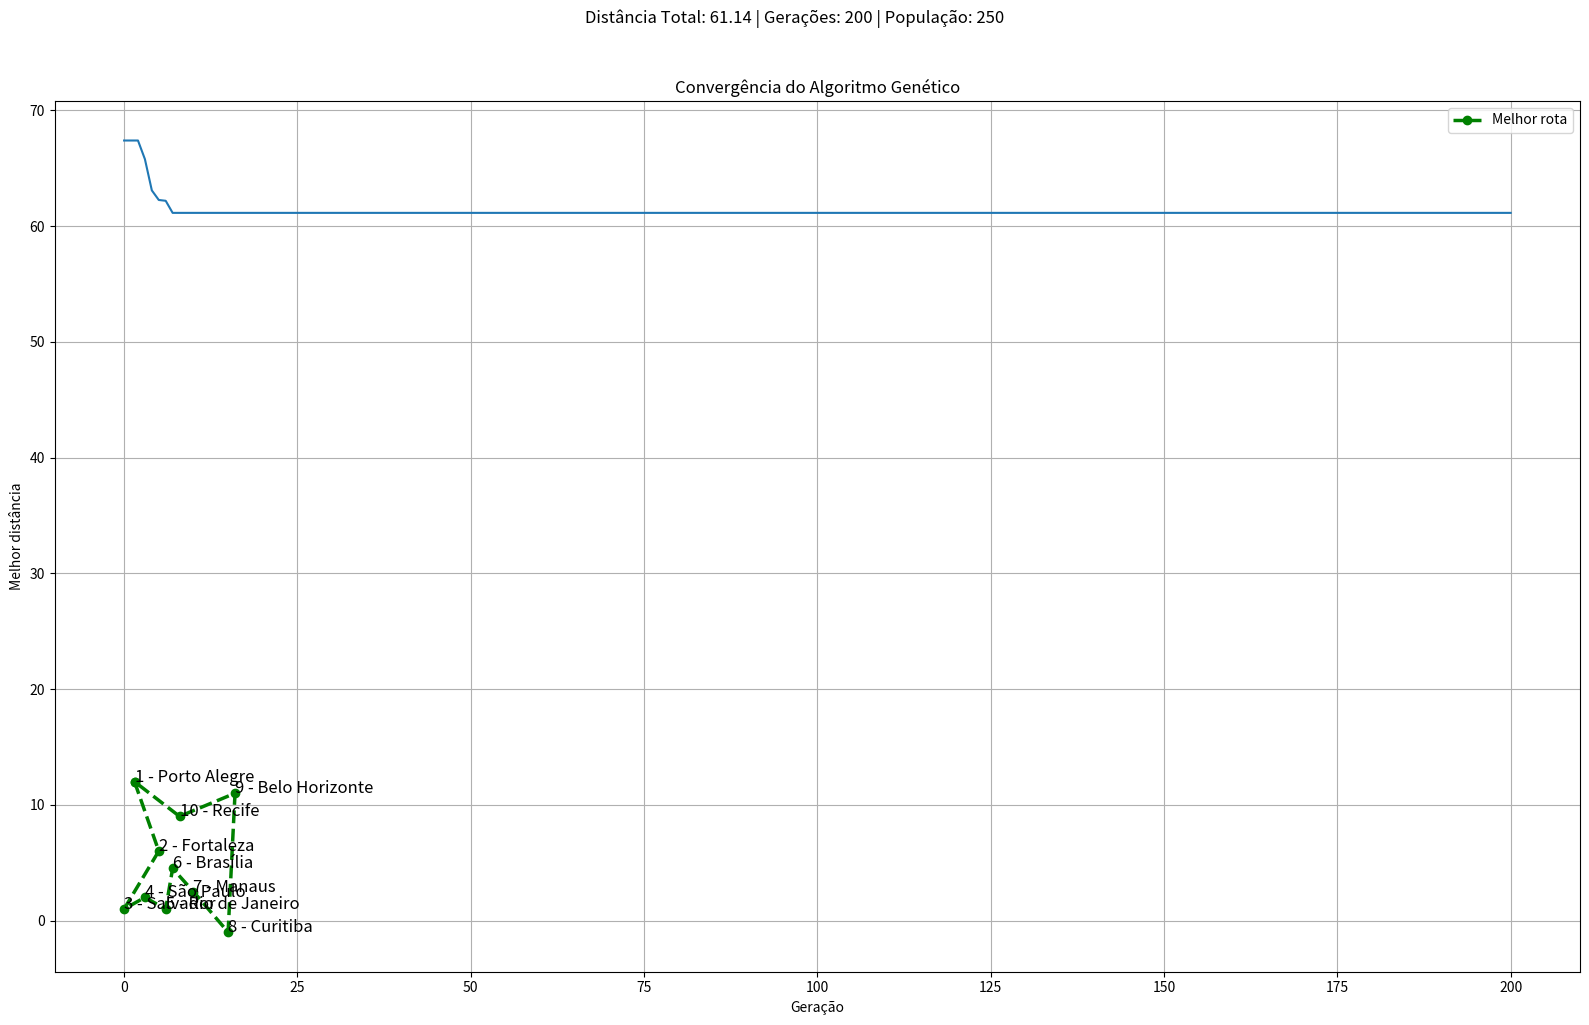

Write the Python code that produced this figure.
import matplotlib.pyplot as plt
import numpy as np
import random

# Parâmetros do Algoritmo
TAMANHO_POPULACAO = 250
NUM_GERACOES = 200
TAXA_CROSSOVER = 0.8
TAXA_MUTACAO = 0.2

# Coordenadas das Cidades
coordenadas_x = [0, 3, 6, 7, 15, 10, 16, 5, 8, 1.5]
coordenadas_y = [1, 2, 1, 4.5, -1, 2.5, 11, 6, 9, 12]
nomes_cidades = ["Salvador", "São Paulo", "Rio de Janeiro", "Brasília", "Curitiba",
                             "Manaus", "Belo Horizonte", "Fortaleza", "Recife", "Porto Alegre"]
coordenadas_cidades = dict(zip(nomes_cidades, zip(coordenadas_x, coordenadas_y)))

# Funções Principais
def calcular_distancia(cidade1, cidade2):
    p1, p2 = coordenadas_cidades[cidade1], coordenadas_cidades[cidade2]
    return np.linalg.norm(np.array(p1) - np.array(p2))

def distancia_total(rota):
    return sum(calcular_distancia(rota[i], rota[(i + 1) % len(rota)]) for i in range(len(rota)))

def gerar_populacao_inicial():
    populacao = []
    for _ in range(TAMANHO_POPULACAO):
        rota = nomes_cidades.copy()
        random.shuffle(rota)
        populacao.append(rota)
    return populacao

def selecionar_roleta(populacao, probabilidades):
    acumulado = np.cumsum(probabilidades)
    r = np.random.rand()
    indice = np.searchsorted(acumulado, r)
    return populacao[min(indice, len(populacao) - 1)]

def calcular_fitness(populacao):
    distancias = np.array([distancia_total(ind) for ind in populacao])
    max_dist = distancias.max()
    pontuacoes = max_dist - distancias
    return pontuacoes / pontuacoes.sum() if pontuacoes.sum() != 0 else np.ones(len(populacao)) / len(populacao)

def cruzamento(pai1, pai2):
    corte = random.randint(1, len(pai1) - 1)
    filho1 = pai1[:corte] + [c for c in pai2 if c not in pai1[:corte]]
    filho2 = pai2[:corte] + [c for c in pai1 if c not in pai2[:corte]]
    return filho1, filho2

def mutacao(rota):
    if random.random() < TAXA_MUTACAO:
        i, j = random.sample(range(len(rota)), 2)
        rota[i], rota[j] = rota[j], rota[i]
    return rota

def executar_ag():
    populacao = gerar_populacao_inicial()
    melhor_rota = min(populacao, key=distancia_total)
    melhor_distancia = distancia_total(melhor_rota)
    historico = [melhor_distancia]

    for _ in range(NUM_GERACOES):
        fitness = calcular_fitness(populacao)
        nova_populacao = []

        pais = [selecionar_roleta(populacao, fitness) for _ in range(int(TAMANHO_POPULACAO * TAXA_CROSSOVER))]

        for i in range(0, len(pais) - 1, 2):
            filho1, filho2 = cruzamento(pais[i], pais[i + 1])
            nova_populacao.append(mutacao(filho1))
            nova_populacao.append(mutacao(filho2))

        populacao += nova_populacao
        populacao.sort(key=distancia_total)
        populacao = populacao[:TAMANHO_POPULACAO]

        melhor_atual = min(populacao, key=distancia_total)
        dist_atual = distancia_total(melhor_atual)
        if dist_atual < melhor_distancia:
            melhor_rota = melhor_atual
            melhor_distancia = dist_atual

        historico.append(melhor_distancia)

    return melhor_rota, melhor_distancia, historico

# Execução
melhor_rota, melhor_distancia, historico = executar_ag()

# Plot do resultado final

def exibir_rota(rota, distancia):
    x_rota = [coordenadas_cidades[c][0] for c in rota] + [coordenadas_cidades[rota[0]][0]]
    y_rota = [coordenadas_cidades[c][1] for c in rota] + [coordenadas_cidades[rota[0]][1]]

    plt.figure(figsize=(16, 10))
    plt.plot(x_rota, y_rota, 'go--', label="Melhor rota", linewidth=2.5)

    for i, cidade in enumerate(rota):
        plt.annotate(f"{i+1} - {cidade}", coordenadas_cidades[cidade], fontsize=12)

    plt.title("Melhor Rota - Problema do Caixeiro Viajante com AG", fontsize=18)
    plt.suptitle(f"Distância Total: {distancia:.2f} | Gerações: {NUM_GERACOES} | População: {TAMANHO_POPULACAO}", y=1.02)
    plt.legend()
    plt.grid(True)
    plt.show()

def exibir_convergencia(historico):
    plt.plot(historico)
    plt.title("Convergência do Algoritmo Genético")
    plt.xlabel("Geração")
    plt.ylabel("Melhor distância")
    plt.grid(True)
    plt.tight_layout()
    plt.show()

# Mostrar os resultados
print("Melhor rota encontrada:", melhor_rota)
print("Distância total:", melhor_distancia)

exibir_rota(melhor_rota, melhor_distancia)
exibir_convergencia(historico)
